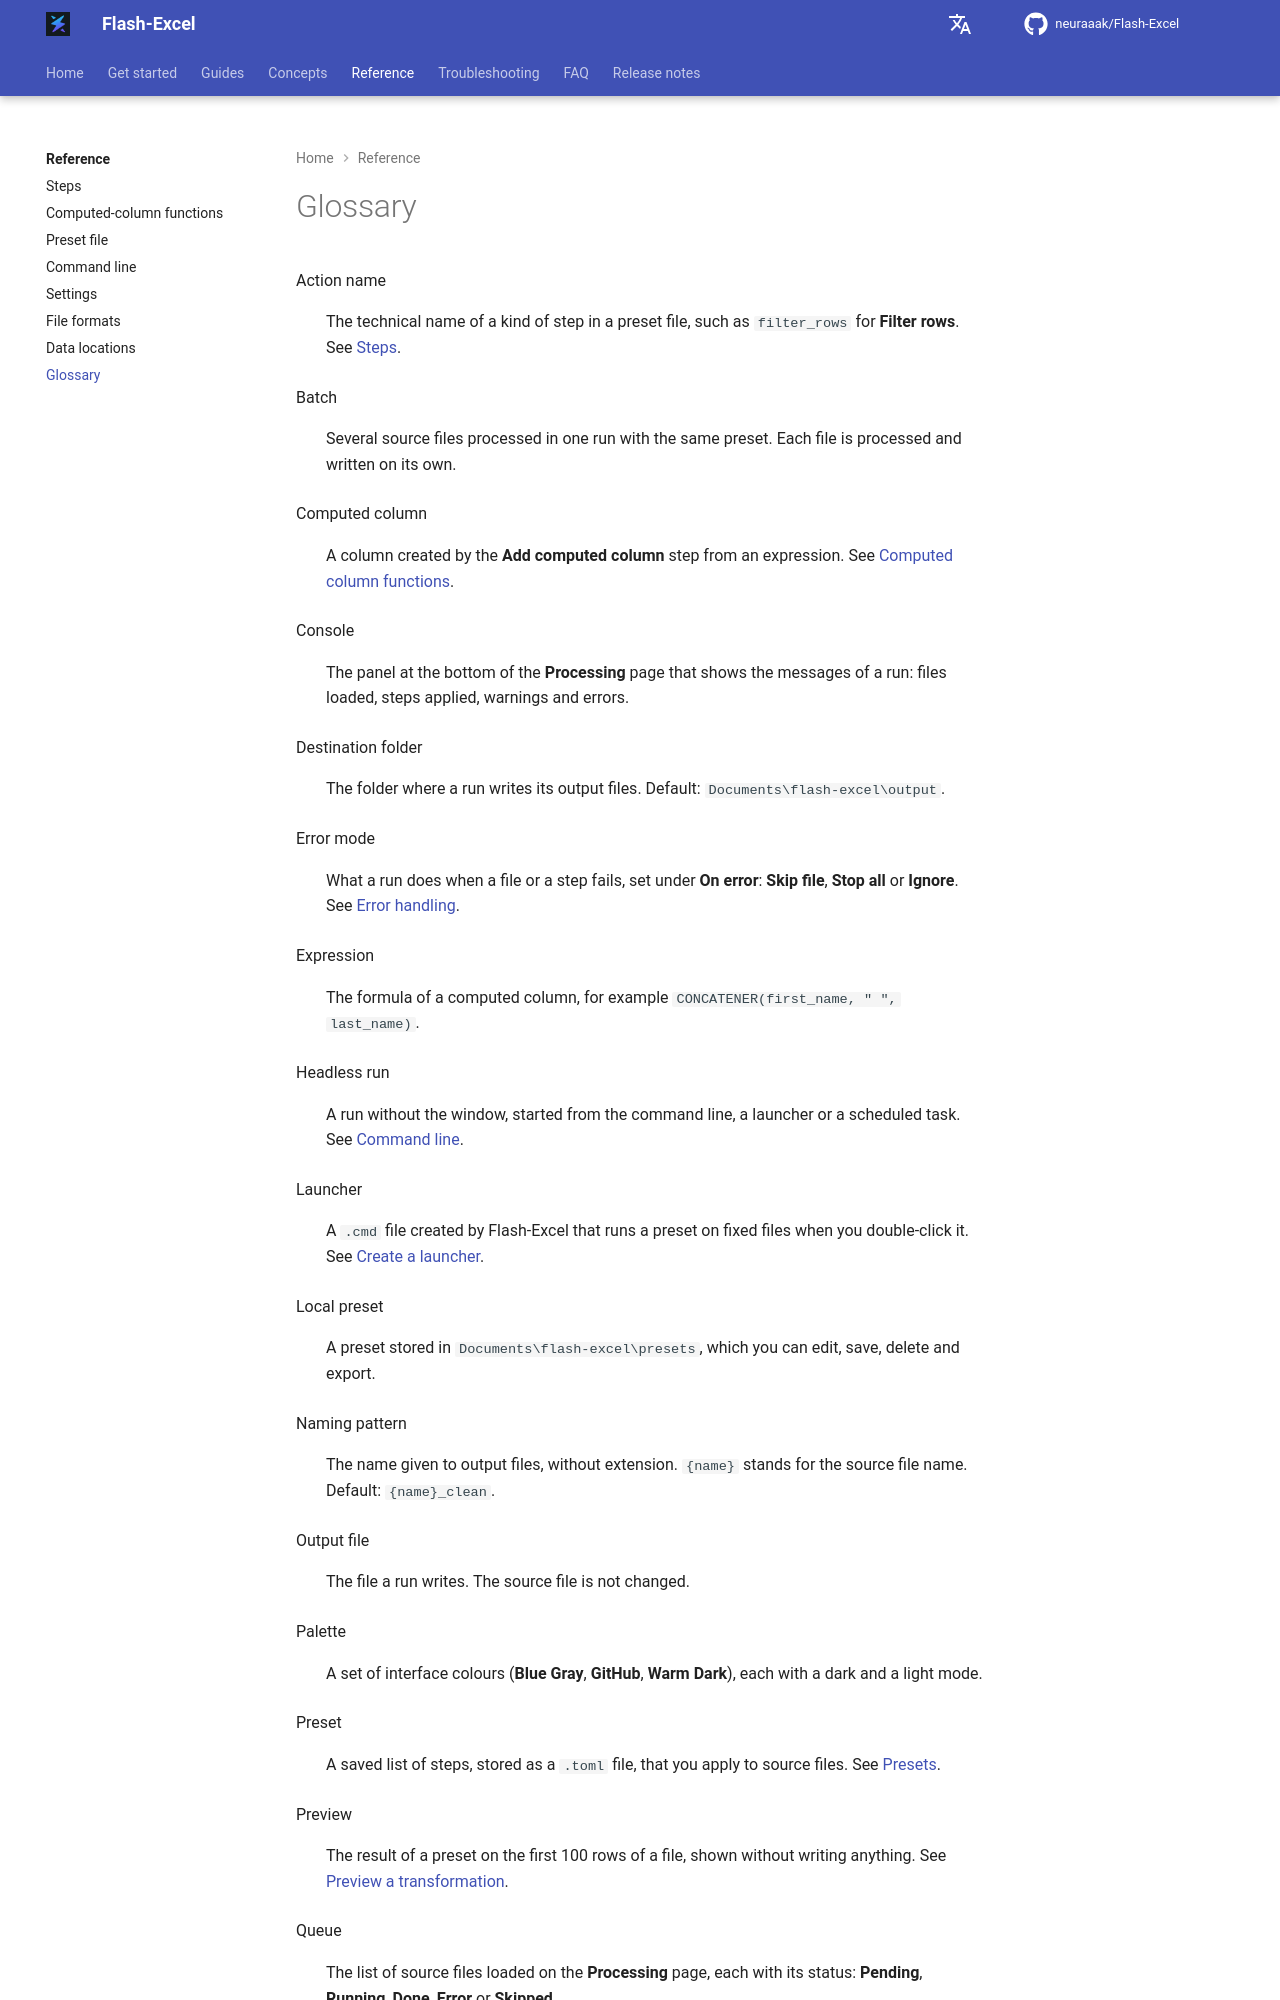

repository: neuraaak/Flash-Excel · page: 1.5.1/reference/glossary/index.html · generator: mkdocs

# Glossary

Action name
:   The technical name of a kind of step in a preset file, such as `filter_rows` for **Filter rows**. See [Steps](steps.md).

Batch
:   Several source files processed in one run with the same preset. Each file is processed and written on its own.

Computed column
:   A column created by the **Add computed column** step from an expression. See [Computed column functions](computed-functions.md).

Console
:   The panel at the bottom of the **Processing** page that shows the messages of a run: files loaded, steps applied, warnings and errors.

Destination folder
:   The folder where a run writes its output files. Default: `Documents\flash-excel\output`.

Error mode
:   What a run does when a file or a step fails, set under **On error**: **Skip file**, **Stop all** or **Ignore**. See [Error handling](../concepts/error-handling.md).

Expression
:   The formula of a computed column, for example `CONCATENER(first_name, " ", last_name)`.

Headless run
:   A run without the window, started from the command line, a launcher or a scheduled task. See [Command line](command-line.md).

Launcher
:   A `.cmd` file created by Flash-Excel that runs a preset on fixed files when you double-click it. See [Create a launcher](../tasks/automate/create-a-launcher.md).

Local preset
:   A preset stored in `Documents\flash-excel\presets`, which you can edit, save, delete and export.

Naming pattern
:   The name given to output files, without extension. `{name}` stands for the source file name. Default: `{name}_clean`.

Output file
:   The file a run writes. The source file is not changed.

Palette
:   A set of interface colours (**Blue Gray**, **GitHub**, **Warm Dark**), each with a dark and a light mode.

Preset
:   A saved list of steps, stored as a `.toml` file, that you apply to source files. See [Presets](../concepts/presets.md).

Preview
:   The result of a preset on the first 100 rows of a file, shown without writing anything. See [Preview a transformation](../tasks/run/preview-a-transformation.md).
